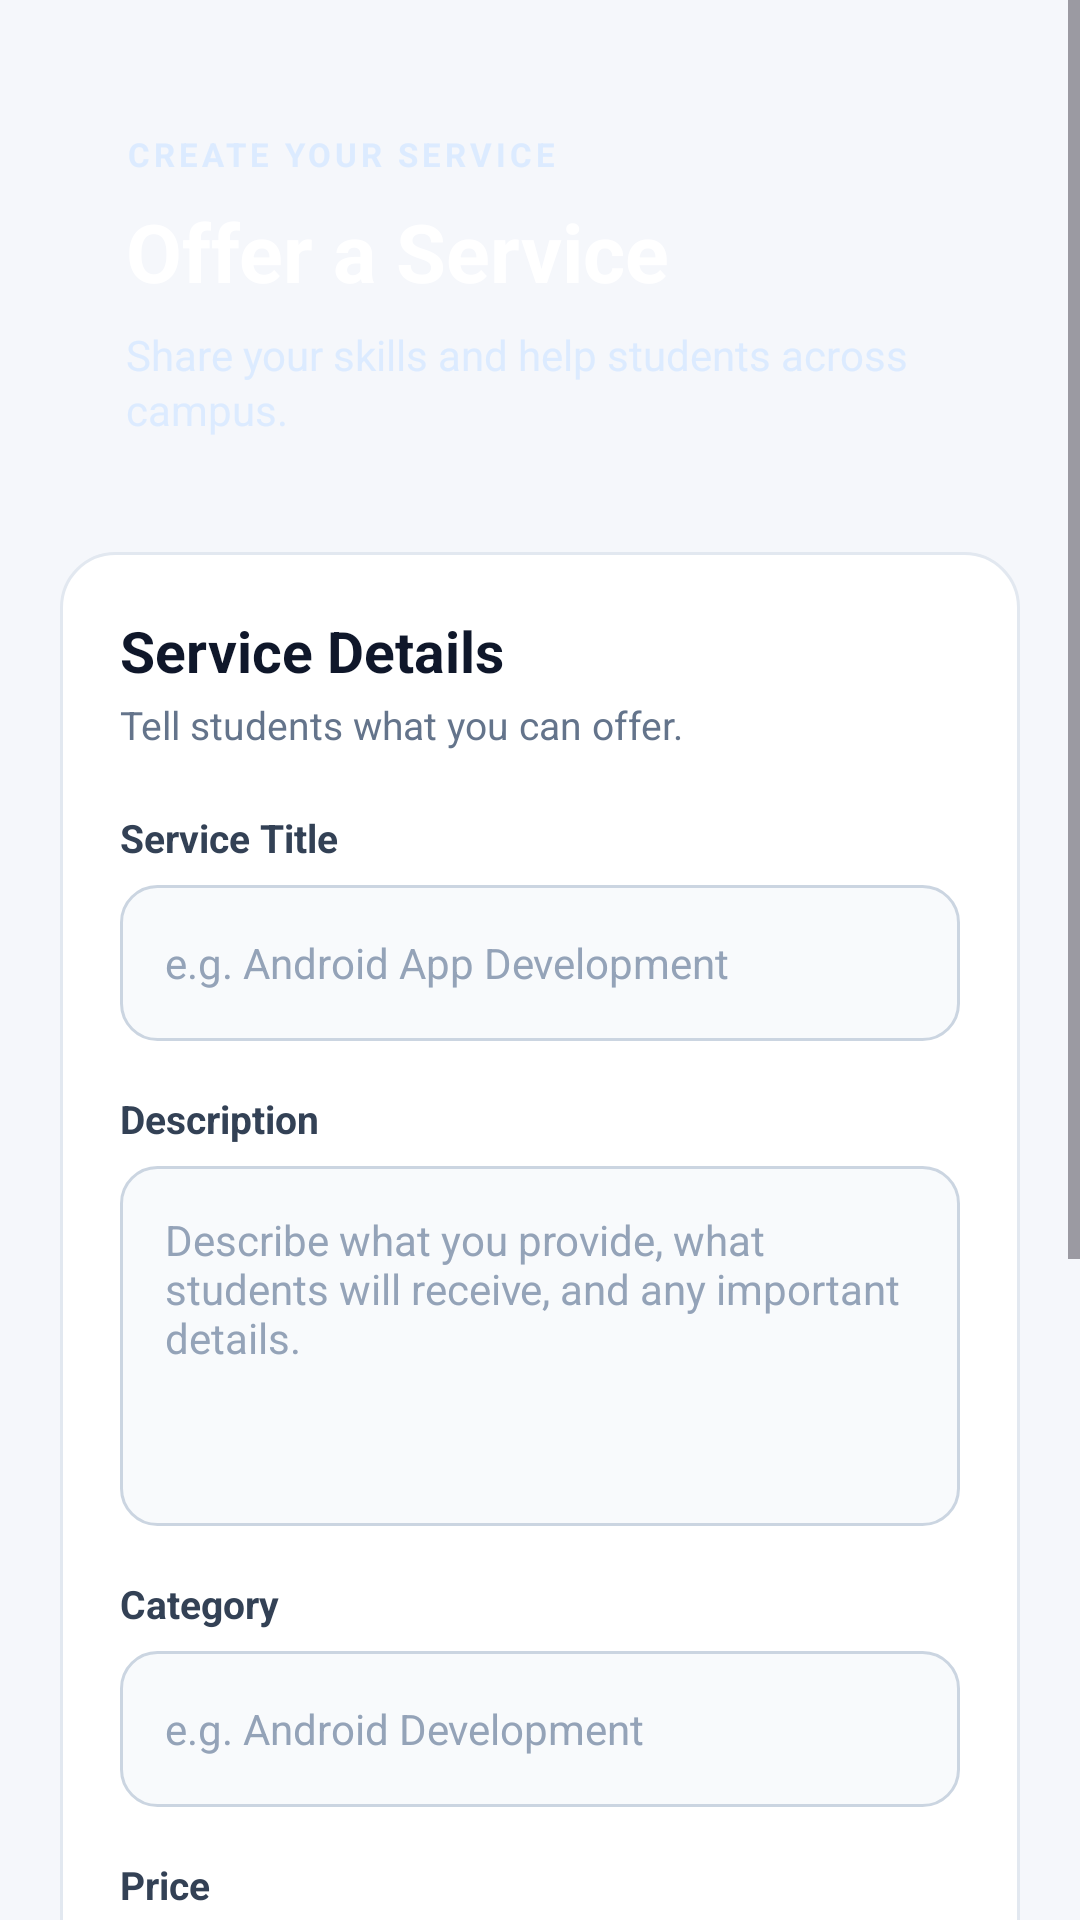

This screen was rendered from an Android layout file. Write that file and the resources it references.
<!-- AndroidManifest.xml: application theme Theme.SkillHive -->
<!-- res/layout/activity_offer_service.xml -->
<?xml version="1.0" encoding="utf-8"?>
<ScrollView xmlns:android="http://schemas.android.com/apk/res/android"
    android:layout_width="match_parent"
    android:layout_height="match_parent"
    android:background="#F5F7FB"
    android:fillViewport="true">

    <LinearLayout
        android:layout_width="match_parent"
        android:layout_height="wrap_content"
        android:orientation="vertical"
        android:paddingStart="20dp"
        android:paddingTop="22dp"
        android:paddingEnd="20dp"
        android:paddingBottom="32dp">

        

        <LinearLayout
            android:layout_width="match_parent"
            android:layout_height="wrap_content"
            android:background="@drawable/bg_detail_header"
            android:orientation="vertical"
            android:padding="22dp">

            <TextView
                android:layout_width="wrap_content"
                android:layout_height="wrap_content"
                android:text="CREATE YOUR SERVICE"
                android:textColor="#DCEBFF"
                android:textSize="11sp"
                android:textStyle="bold"
                android:letterSpacing="0.12" />

            <TextView
                android:layout_width="match_parent"
                android:layout_height="wrap_content"
                android:layout_marginTop="7dp"
                android:text="Offer a Service"
                android:textColor="#FFFFFF"
                android:textSize="27sp"
                android:textStyle="bold" />

            <TextView
                android:layout_width="match_parent"
                android:layout_height="wrap_content"
                android:layout_marginTop="7dp"
                android:text="Share your skills and help students across campus."
                android:textColor="#DCEBFF"
                android:textSize="14sp"
                android:lineSpacingExtra="2dp" />

        </LinearLayout>


        

        <LinearLayout
            android:layout_width="match_parent"
            android:layout_height="wrap_content"
            android:layout_marginTop="16dp"
            android:background="@drawable/bg_detail_card"
            android:orientation="vertical"
            android:padding="20dp">

            <TextView
                android:layout_width="match_parent"
                android:layout_height="wrap_content"
                android:text="Service Details"
                android:textColor="#0F172A"
                android:textSize="19sp"
                android:textStyle="bold" />

            <TextView
                android:layout_width="match_parent"
                android:layout_height="wrap_content"
                android:layout_marginTop="3dp"
                android:text="Tell students what you can offer."
                android:textColor="#64748B"
                android:textSize="13sp" />


            

            <TextView
                android:layout_width="match_parent"
                android:layout_height="wrap_content"
                android:layout_marginTop="20dp"
                android:text="Service Title"
                android:textColor="#334155"
                android:textSize="13sp"
                android:textStyle="bold" />

            <EditText
                android:id="@+id/etServiceTitle"
                android:layout_width="match_parent"
                android:layout_height="52dp"
                android:layout_marginTop="7dp"
                android:background="@drawable/bg_input_field"
                android:hint="e.g. Android App Development"
                android:inputType="textCapSentences"
                android:paddingStart="15dp"
                android:paddingEnd="15dp"
                android:textColor="#0F172A"
                android:textColorHint="#94A3B8"
                android:textSize="14sp" />


            

            <TextView
                android:layout_width="match_parent"
                android:layout_height="wrap_content"
                android:layout_marginTop="17dp"
                android:text="Description"
                android:textColor="#334155"
                android:textSize="13sp"
                android:textStyle="bold" />

            <EditText
                android:id="@+id/etServiceDescription"
                android:layout_width="match_parent"
                android:layout_height="120dp"
                android:layout_marginTop="7dp"
                android:background="@drawable/bg_input_field"
                android:gravity="top"
                android:hint="Describe what you provide, what students will receive, and any important details."
                android:inputType="textCapSentences|textMultiLine"
                android:padding="15dp"
                android:textColor="#0F172A"
                android:textColorHint="#94A3B8"
                android:textSize="14sp" />


            

            <TextView
                android:layout_width="match_parent"
                android:layout_height="wrap_content"
                android:layout_marginTop="17dp"
                android:text="Category"
                android:textColor="#334155"
                android:textSize="13sp"
                android:textStyle="bold" />

            <EditText
                android:id="@+id/etServiceCategory"
                android:layout_width="match_parent"
                android:layout_height="52dp"
                android:layout_marginTop="7dp"
                android:background="@drawable/bg_input_field"
                android:hint="e.g. Android Development"
                android:inputType="textCapSentences"
                android:paddingStart="15dp"
                android:paddingEnd="15dp"
                android:textColor="#0F172A"
                android:textColorHint="#94A3B8"
                android:textSize="14sp" />


            

            <TextView
                android:layout_width="match_parent"
                android:layout_height="wrap_content"
                android:layout_marginTop="17dp"
                android:text="Price"
                android:textColor="#334155"
                android:textSize="13sp"
                android:textStyle="bold" />

            <EditText
                android:id="@+id/etServicePrice"
                android:layout_width="match_parent"
                android:layout_height="52dp"
                android:layout_marginTop="7dp"
                android:background="@drawable/bg_input_field"
                android:hint="Enter your price in ₹"
                android:inputType="numberDecimal"
                android:paddingStart="15dp"
                android:paddingEnd="15dp"
                android:textColor="#0F172A"
                android:textColorHint="#94A3B8"
                android:textSize="14sp" />


            

            <TextView
                android:layout_width="match_parent"
                android:layout_height="wrap_content"
                android:layout_marginTop="17dp"
                android:text="Service Image"
                android:textColor="#334155"
                android:textSize="13sp"
                android:textStyle="bold" />

            <EditText
                android:id="@+id/etServiceImageUrl"
                android:layout_width="match_parent"
                android:layout_height="52dp"
                android:layout_marginTop="7dp"
                android:background="@drawable/bg_input_field"
                android:hint="Image URL (optional)"
                android:inputType="textUri"
                android:paddingStart="15dp"
                android:paddingEnd="15dp"
                android:textColor="#0F172A"
                android:textColorHint="#94A3B8"
                android:textSize="14sp" />

            <TextView
                android:layout_width="match_parent"
                android:layout_height="wrap_content"
                android:layout_marginTop="6dp"
                android:text="Adding an image can help students understand your service."
                android:textColor="#94A3B8"
                android:textSize="12sp" />

        </LinearLayout>


        

        <ProgressBar
            android:id="@+id/progressBarOfferService"
            android:layout_width="wrap_content"
            android:layout_height="wrap_content"
            android:layout_gravity="center"
            android:layout_marginTop="22dp"
            android:visibility="gone" />


        

        <Button
            android:id="@+id/btnCreateService"
            android:layout_width="match_parent"
            android:layout_height="54dp"
            android:layout_marginTop="18dp"
            android:background="@drawable/bg_primary_button"
            android:backgroundTint="@null"
            android:text="Publish Service"
            android:textAllCaps="false"
            android:textColor="#FFFFFF"
            android:textSize="15sp"
            android:textStyle="bold" />

        <TextView
            android:layout_width="match_parent"
            android:layout_height="wrap_content"
            android:layout_marginTop="10dp"
            android:gravity="center"
            android:text="Your service will be visible to students on SkillHive."
            android:textColor="#94A3B8"
            android:textSize="12sp" />

    </LinearLayout>

</ScrollView>
<!-- resources referenced by this layout -->
<resources>
  <!-- drawable bg_detail_card (drawable) -->
  <?xml version="1.0" encoding="utf-8"?>
  <shape xmlns:android="http://schemas.android.com/apk/res/android"
      android:shape="rectangle">
  
      <solid android:color="#FFFFFF" />
  
      <corners android:radius="18dp" />
  
      <stroke
          android:width="1dp"
          android:color="#E2E8F0" />
  
  </shape>
  <!-- drawable bg_input_field (drawable) -->
  <?xml version="1.0" encoding="utf-8"?>
  <selector xmlns:android="http://schemas.android.com/apk/res/android">
  
      <item android:state_focused="true">
  
          <shape android:shape="rectangle">
  
              <solid android:color="#FFFFFF" />
  
              <stroke
                  android:width="2dp"
                  android:color="#1264E5" />
  
              <corners android:radius="12dp" />
  
              <padding
                  android:left="1dp"
                  android:top="1dp"
                  android:right="1dp"
                  android:bottom="1dp" />
  
          </shape>
  
      </item>
  
      <item>
  
          <shape android:shape="rectangle">
  
              <solid android:color="#F8FAFC" />
  
              <stroke
                  android:width="1dp"
                  android:color="#CBD5E1" />
  
              <corners android:radius="12dp" />
  
          </shape>
  
      </item>
  
  </selector>
  <!-- drawable bg_primary_button (drawable) -->
  <?xml version="1.0" encoding="utf-8"?>
  <shape xmlns:android="http://schemas.android.com/apk/res/android"
      android:shape="rectangle">
  
      <corners android:radius="16dp" />
  
      <gradient
          android:angle="45"
          android:startColor="#1264E5"
          android:endColor="#0754C7" />
  
  </shape>
  <style name="Theme.SkillHive" parent="Base.Theme.SkillHive" />
  <style name="Base.Theme.SkillHive" parent="Theme.Material3.DayNight.NoActionBar">
          
          
      </style>
</resources>
